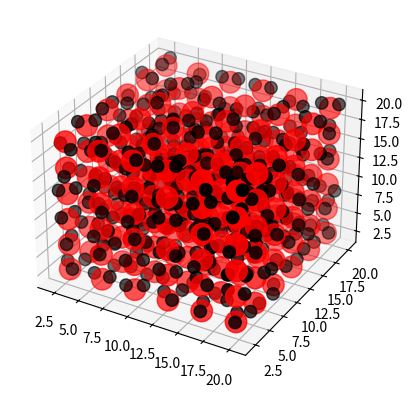

Recreate this plot in Python.
import random
import math

from matplotlib import pyplot as plt
from mpl_toolkits.mplot3d import Axes3D
import matplotlib.backend_bases as base

Oxygen = {
    'q' : -0.834
}
Hydrogen = {
    'q' : 0.41
}
class Atom:
    def __init__(self, type):
        self.pos = []
        self.charge = type['q']
    def setpos(self, x, y, z):
        self.pos = [x, y, z]
    def getpos(self):
        return self.pos

class Molecule:
    def __init__(self):
        self.O = Atom(Oxygen)
        self.H1 = Atom(Hydrogen)
        self.H2 = Atom(Hydrogen)
    def setpos(self, x, y, z):
        self.O.setpos(x,y,z)
        phi_H1 = random.uniform(0,math.pi)
        phi_H2 = math.pi+phi_H1
        theta = 0.91210907 # 52.26 degrees in radians
        r0 = 0.9572
        flipx = random.choice([1,-1])
        flipy = random.choice([1,-1])
        flipz = random.choice([1,-1])
        self.H1.setpos(x+flipx*r0*math.sin(theta)*math.cos(phi_H1),
                       y + flipy*r0*math.sin(theta)*math.sin(phi_H1),
                       z + flipz*r0*math.cos(theta))
        self.H2.setpos(x + flipx * r0 * math.sin(theta) * math.cos(phi_H2),
                       y + flipy * r0 * math.sin(theta) * math.sin(phi_H2),
                       z + flipz * r0 * math.cos(theta))

    def getpos(self):
        return [self.O.getpos(), self.H1.getpos(), self.H2.getpos()]


nParticles = 216
boxlength = 20
colors = []
for i in range(nParticles):
    colors.append('red')
    colors.append('black')
    colors.append('black')
fig = plt.figure()
ax1 = fig.add_subplot(111, projection='3d')

xs = []
ys = []
zs = []
molecule_list = []
perSide = int(math.ceil((nParticles) ** (1. / 3.)))
# Evenly distribute n particles throughout a 3D box with side length=boxlength
for i in range(1, perSide + 1):
    for j in range(1, perSide + 1):
        for k in range(1, perSide + 1):
            if len(molecule_list) < nParticles:
                m = Molecule()
                m.setpos((i*(boxlength / perSide) - 0.5), j*(boxlength / perSide) - 0.5, k*(boxlength / perSide) - 0.5)
                for elem in m.getpos():
                    xs.append(elem[0])
                    ys.append(elem[1])
                    zs.append(elem[2])
            molecule_list.append(m)

#ax1.scatter(xs, ys, zs, c=colors, s=100)
#print(molecule_list)
colors = []
sizes = []
for i in range(nParticles):
    colors.append("red")
    colors.append("black")
    colors.append("black")
    sizes.append(240)
    sizes.append(80)
    sizes.append(80)
ax1.scatter(xs, ys, zs, marker='o', linestyle='-', c=colors, s=sizes)
plt.show()
